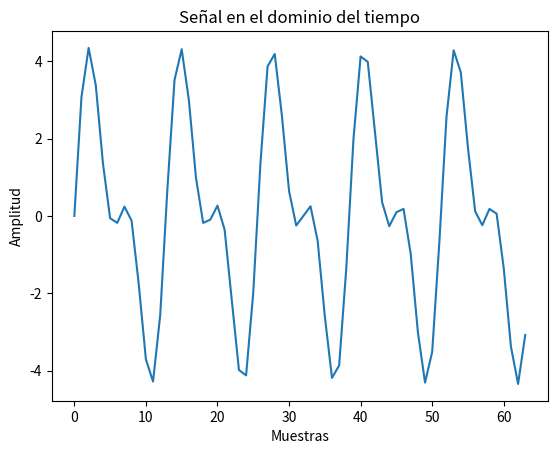

The matplotlib source for this figure: (Note: this script raises an exception after producing the figure.)
#!/usr/bin/env python3
# -*- coding: utf-8 -*-
"""
Created on Wed Aug 21 22:48:17 2024

[redacted]
"""

import numpy as np
import matplotlib.pyplot as plt

# Parámetros
N = 64  # Número de puntos en la señal
t = np.arange(N)  # Vector de tiempo

# Señal: combinación de dos sinusoides
x = 3 * np.sin(2 * np.pi * 5 * t / N) + 2 * np.sin(2 * np.pi * 10 * t / N)

def dft(x):
    N = len(x)  # Longitud de la señal
    X = np.zeros(N, dtype=complex)  # Inicializamos la DFT con ceros (tipo complejo)

    for k in range(N):  # Para cada valor de frecuencia k
        for n in range(N):  # Para cada muestra en la señal
            X[k] += x[n] * np.exp(-2j * np.pi * k * n / N)
    
    return X

X_manual = dft(x)

# Gráfica de la señal original
plt.figure()
plt.plot(t, x)
plt.title('Señal en el dominio del tiempo')
plt.xlabel('Muestras')
plt.ylabel('Amplitud')

# Gráfica del espectro de frecuencias manual
freqs = np.fft.fftfreq(N)  # Vector de frecuencias
plt.figure()
plt.stem(freqs, np.abs(X_manual), use_line_collection=True)
plt.title('Espectro de frecuencias (DFT Manual)')
plt.xlabel('Frecuencia')
plt.ylabel('Magnitud')
plt.show()


xx2=(np.random.random_sample((10,)))
X_manual2 = dft(xx2)
plt.figure()
plt.plot(t, xx2)
plt.title('Señal en el dominio del tiempo')
plt.xlabel('Muestras')
plt.ylabel('Amplitud')

# Gráfica del espectro de frecuencias manual
freqs = np.fft.fftfreq(N)  # Vector de frecuencias
plt.figure()
plt.stem(freqs, np.abs(X_manual), use_line_collection=True)
plt.title('Espectro de frecuencias (DFT Manual)')
plt.xlabel('Frecuencia')
plt.ylabel('Magnitud')
plt.show()